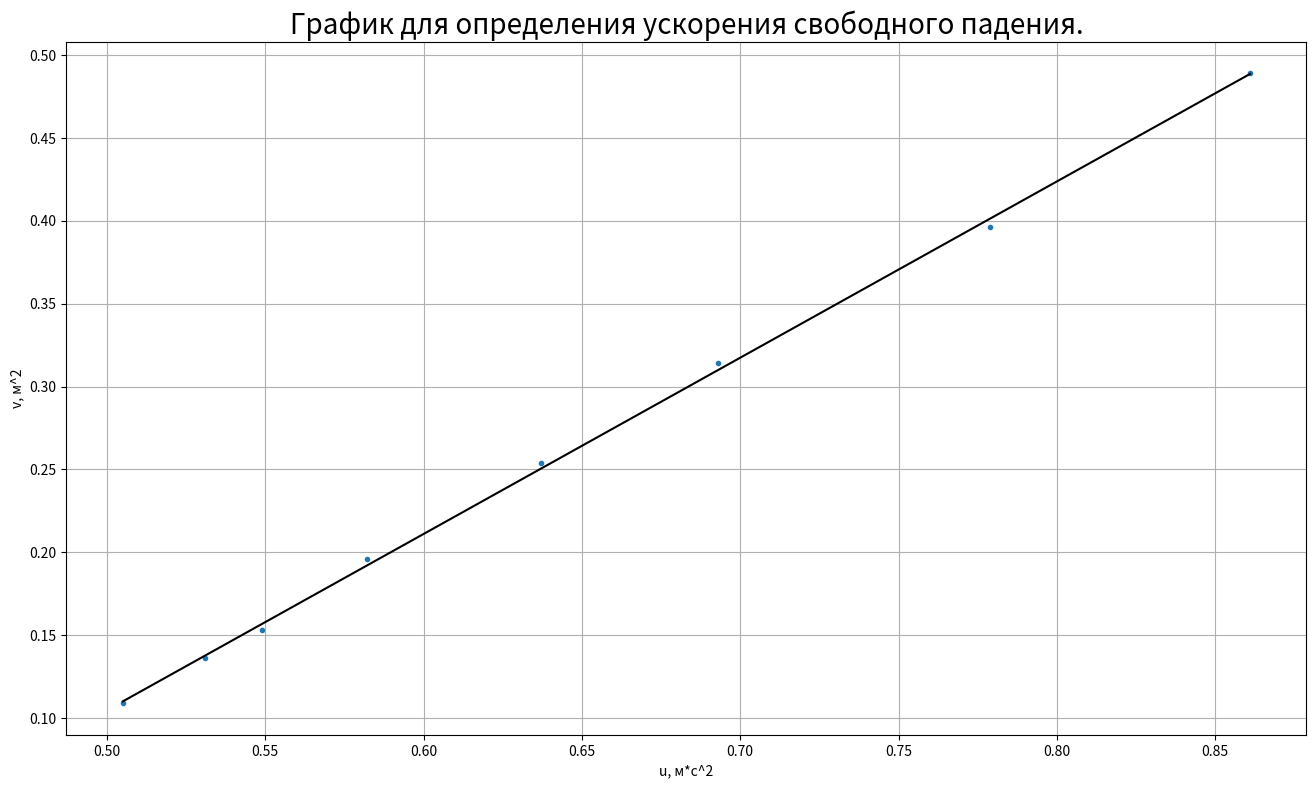

This figure's Python source:
import matplotlib.pyplot as plt
import numpy as np
fig = plt.figure(figsize = (16,9))
ax1 = fig.add_subplot(111)
U = np.array([0.505, 0.531, 0.549, 0.582, 0.637, 0.693, 0.779, 0.861])
V = np.array([0.109, 0.136, 0.153, 0.196, 0.254, 0.314, 0.396, 0.489])
ax1.scatter(U,V, marker='.', label='V(U)')
z = np.polyfit(U, V, 1)
p = np.poly1d(z)
ax1.plot(U,p(U) , 'k')
print(z)
plt.title('График для определения ускорения свободного падения.', fontdict={'fontname': 'sans-serif', 'fontsize': 20})
plt.xlabel('u, м*с^2')
plt.ylabel('v, м^2')
ax1.grid()
plt.show()



